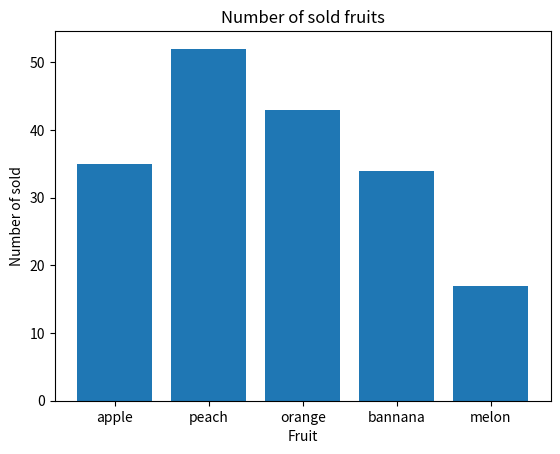

The matplotlib source for this figure:
'''
Диаграммы
'''
from matplotlib import pyplot as plt

fruits = ["apple", "peach", "orange", "bannana", "melon"]
number_sold_fruits = [35, 52, 43, 34, 17]
plt.bar(fruits, number_sold_fruits)
plt.title('Number of sold fruits')
plt.xlabel('Fruit')
plt.ylabel('Number of sold')
plt.savefig('grafig.png')
plt.show()
